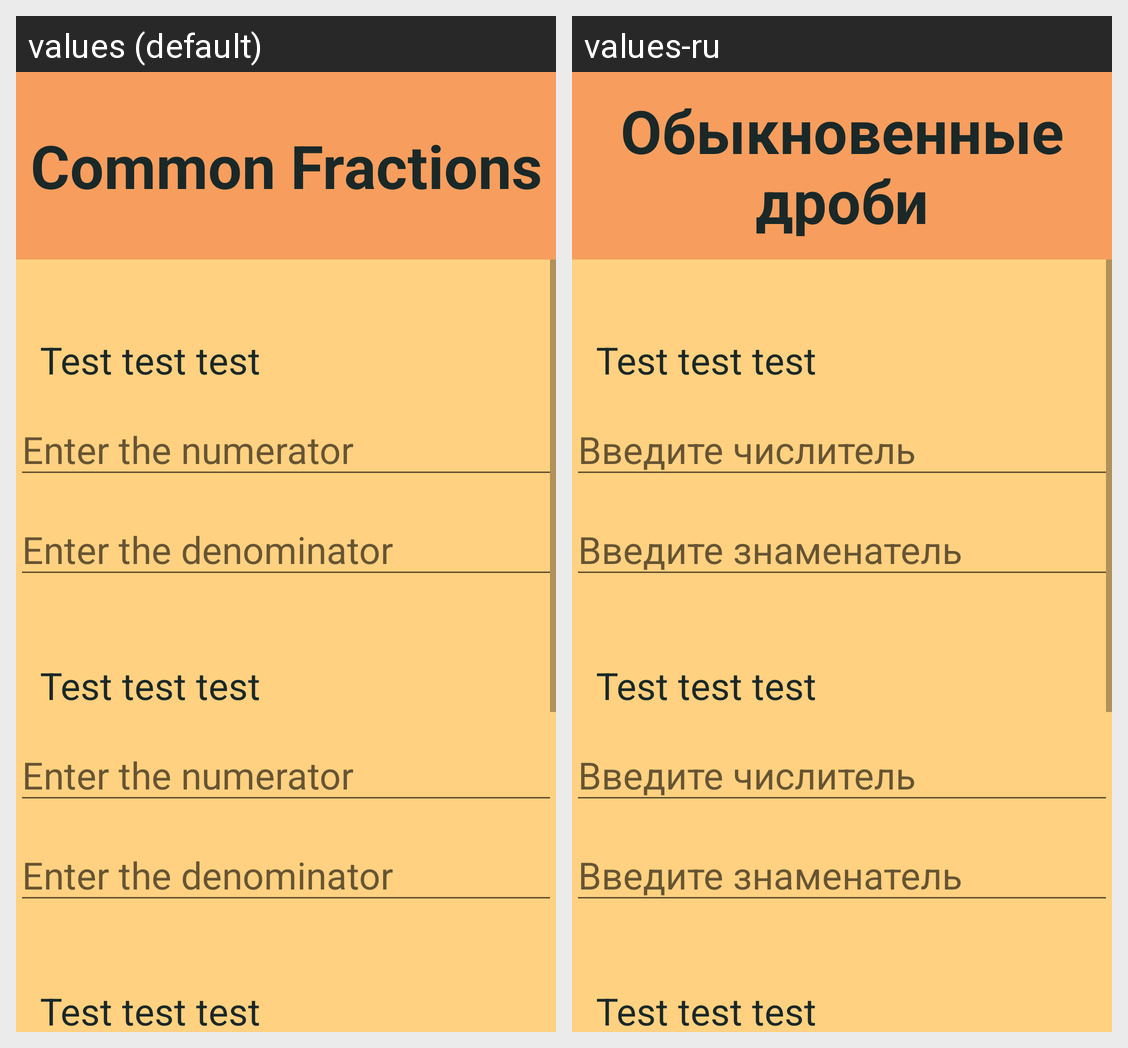

Strings drawn on this Android screen and how each of the app's shown locales translates them:
Android screen res/layout/activity_common_fractions2.xml rendered under 2 locales, left to right: values (default), values-ru. Device: Nexus 5 (rendered at 1080×1920; each locale shown at half size, 540×960, under a caption strip naming it); theme AppTheme.
Strings drawn on this screen, with the default value and each locale's value (text and hints the layout hard-codes, and strings that could not be matched under every locale, appear in the picture but are not listed):

common_Fractions
  values: Common Fractions
  values-ru: Обыкновенные дроби

test
  values: Test test test
  values-ru: Test test test

num
  values: Enter the numerator
  values-ru: Введите числитель

den
  values: Enter the denominator
  values-ru: Введите знаменатель
